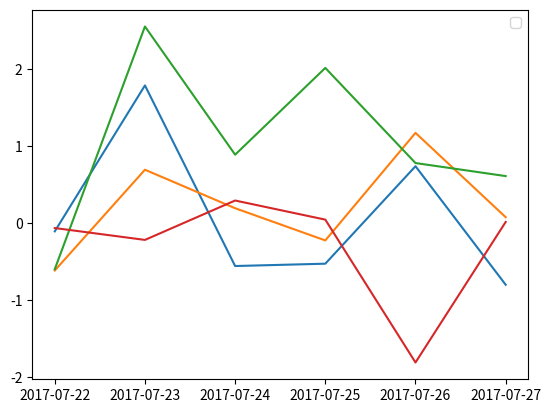

Reproduce this figure in Python.
#!/usr/bin/env python3
# -*- coding: utf-8 -*-
#a test for making picture


import pandas as pd
import numpy as np
import matplotlib.pyplot as plt

s = pd.Series([1, 3, 5, np.nan, 6, 8])
print(s)


dates = pd.date_range('2017-07-22', periods = 6)
print(dates)

df = pd.DataFrame(np.random.randn(6,4), index = dates, columns = list('ABCD'))
print(df)
print(df.dtypes)
#print(df.<TAB>)
print(df.head())
print(df.tail(2))
print(df.index)
print(df.columns)
print(df.values)
print(df.describe())

print(df.T)

plt.figure();
plt.plot(df); 
plt.legend(loc='best')
plt.show()
#ts = pd.Series(np.random.randn(1000), index=pd.date_range('1/1/2000', periods=1000))
#ts = ts.cumsum()
#print(ts)
#ts.plot()